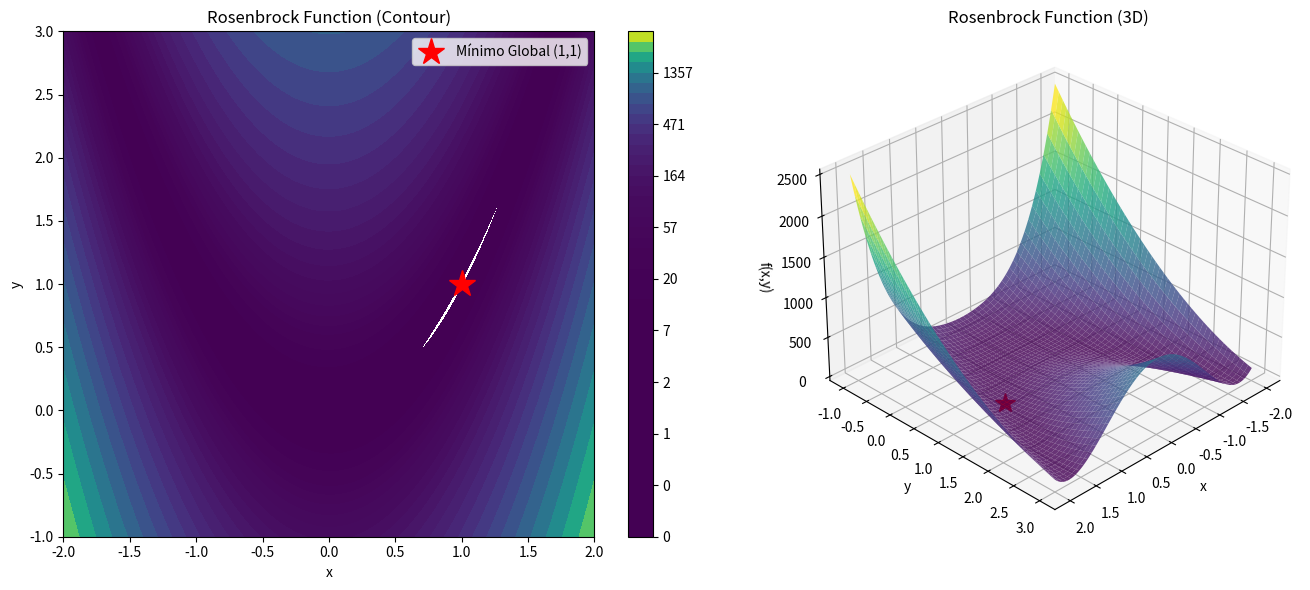
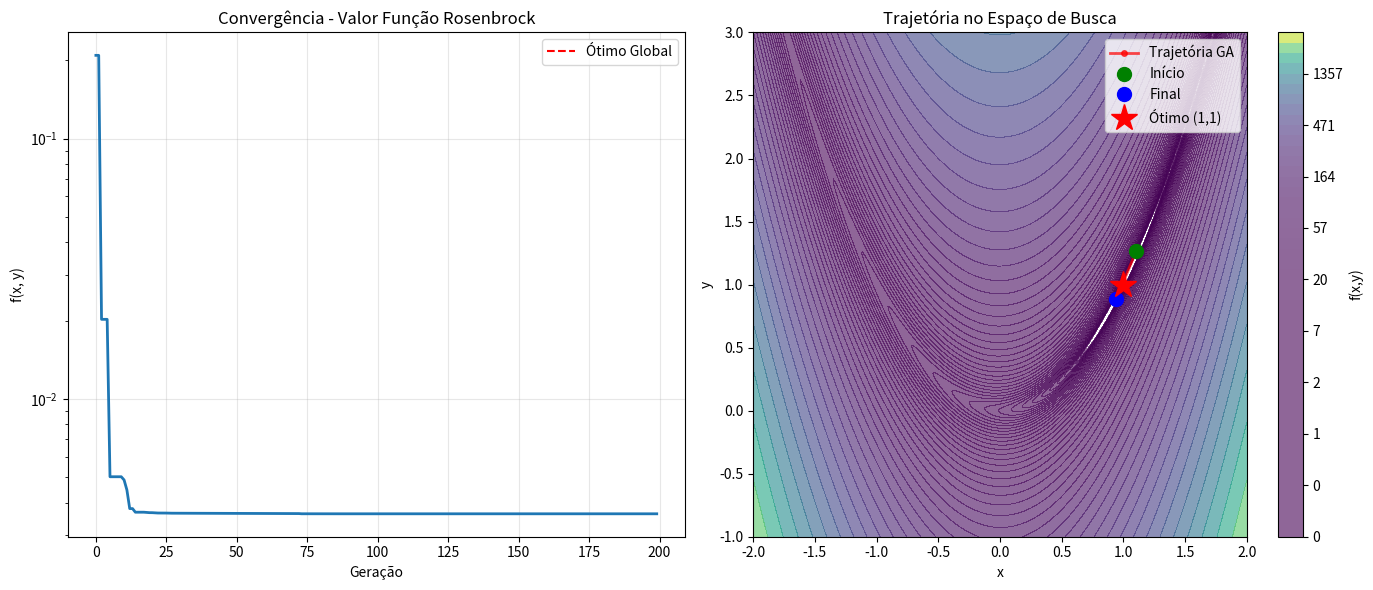

These charts were generated, in order, by the following Python code:
# GO1909-14aAvançadoFunçãoDeRosenbrock
import numpy as np
import matplotlib.pyplot as plt
from matplotlib import cm
from mpl_toolkits.mplot3d import Axes3D

# ═══════════════════════════════════════════════════════════════════
# 1. DEFINIR FUNÇÃO DE ROSENBROCK
# ═══════════════════════════════════════════════════════════════════

def rosenbrock(x, y):
    """Função de Rosenbrock 2D"""
    return (1 - x)**2 + 100 * (y - x**2)**2

def fitness_rosenbrock(individual):
    """
    Fitness = -f(x,y) pois queremos MAXIMIZAR fitness
    mas MINIMIZAR Rosenbrock
    """
    x, y = individual
    return -rosenbrock(x, y)

# ═══════════════════════════════════════════════════════════════════
# 2. VISUALIZAR SUPERFÍCIE ROSENBROCK
# ═══════════════════════════════════════════════════════════════════

x_range = np.linspace(-2, 2, 400)
y_range = np.linspace(-1, 3, 400)
X, Y = np.meshgrid(x_range, y_range)
Z = rosenbrock(X, Y)

fig = plt.figure(figsize=(14, 6))

# Plot 2D contour
ax1 = fig.add_subplot(121)
contour = ax1.contourf(X, Y, Z, levels=np.logspace(-1, 3.5, 50), cmap='viridis')
ax1.plot(1, 1, 'r*', markersize=20, label='Mínimo Global (1,1)')
ax1.set_xlabel('x')
ax1.set_ylabel('y')
ax1.set_title('Rosenbrock Function (Contour)')
ax1.legend()
plt.colorbar(contour, ax=ax1)

# Plot 3D surface
ax2 = fig.add_subplot(122, projection='3d')
ax2.plot_surface(X, Y, Z, cmap='viridis', alpha=0.8, edgecolor='none')
ax2.plot([1], [1], [0], 'r*', markersize=15, label='Ótimo')
ax2.set_xlabel('x')
ax2.set_ylabel('y')
ax2.set_zlabel('f(x,y)')
ax2.set_title('Rosenbrock Function (3D)')
ax2.view_init(elev=30, azim=45)

plt.tight_layout()
plt.show()

print("🎯 Mínimo Global: (x, y) = (1, 1), f = 0")
print("🌋 Vale estreito em forma de banana dificulta convergência")

# ═══════════════════════════════════════════════════════════════════
# 3. ALGORITMO GENÉTICO PARA ROSENBROCK
# ═══════════════════════════════════════════════════════════════════

# Hiperparâmetros
POP_SIZE = 100
GENERATIONS = 200
CROSSOVER_RATE = 0.9
MUTATION_RATE = 0.1
BOUNDS = [(-2, 2), (-1, 3)]  # x ∈ [-2, 2], y ∈ [-1, 3]
N_ELITE = 2

# População inicial
def create_population_rosenbrock(pop_size, bounds):
    """Criar população com valores aleatórios nos limites"""
    population = []
    for _ in range(pop_size):
        individual = [np.random.uniform(low, high) for low, high in bounds]
        population.append(individual)
    return population

# Crossover BLX-α (Blend Crossover)
def blend_crossover(parent1, parent2, alpha=0.5):
    """Interpolar entre pais com expansão alpha"""
    child1, child2 = [], []
    for g1, g2 in zip(parent1, parent2):
        min_g, max_g = min(g1, g2), max(g1, g2)
        range_g = max_g - min_g
        lower = min_g - alpha * range_g
        upper = max_g + alpha * range_g
        child1.append(np.random.uniform(lower, upper))
        child2.append(np.random.uniform(lower, upper))
    return child1, child2

# Mutação Gaussiana
def gaussian_mutation(individual, bounds, sigma=0.2):
    """Adicionar ruído gaussiano aos genes"""
    mutated = individual.copy()
    for i in range(len(mutated)):
        if np.random.random() < MUTATION_RATE:
            # Mutação gaussiana
            noise = np.random.normal(0, sigma)
            mutated[i] += noise
            # Garantir limites
            low, high = bounds[i]
            mutated[i] = np.clip(mutated[i], low, high)
    return mutated

# Seleção por torneio
def tournament_selection(population, fitness_values, k=5):
    """Selecionar melhores de k aleatórios"""
    selected = []
    for _ in range(len(population)):
        tournament_indices = np.random.choice(len(population), k, replace=False)
        tournament_fitness = [fitness_values[i] for i in tournament_indices]
        winner_idx = tournament_indices[np.argmax(tournament_fitness)]
        selected.append(population[winner_idx].copy())
    return selected

# ═══════════════════════════════════════════════════════════════════
# 4. EXECUTAR ALGORITMO GENÉTICO
# ═══════════════════════════════════════════════════════════════════

### 📈 Exemplo de Evolução do AG

# **PROBLEMA:** Maximizar f(x) = -x**2 + 10x  (parábola)

# **DOMÍNIO:** x ∈ [0, 10]

# **ÓTIMO TEÓRICO:** x* = 5, f(x*) = 25

# **GERAÇÃO 0 (inicial aleatória):**
# - x: [1.2, 8.7, 3.4, 9.1, 2.8, ...]
# - fitness: [9.56, -13.69, 20.44, -17.81, 20.16, ...]
# - MELHOR: x=3.4, f=20.44

# **GERAÇÃO 10:**
# - x: [4.2, 5.3, 4.8, 5.1, 4.5, ...]
# - fitness: [24.36, 24.91, 24.96, 24.99, 24.75, ...]
# - MELHOR: x=5.1, f=24.99  ← próximo do ótimo!

# **GERAÇÃO 50:**
# - x: [5.0, 5.0, 5.0, 5.0, 4.9, ...]
# - fitness: [25.00, 25.00, 25.00, 25.00, 24.99, ...]
# - MELHOR: x=5.0, f=25.00  ✔ CONVERGIU!

# **EVOLUÇÃO FITNESS:**
# - Gen 0:  melhor=20.44, média=8.23
# - Gen 10: melhor=24.99, média=23.50
# - Gen 50: melhor=25.00, média=24.98  ← população convergiu

# ![Gráfico mostrando evolução do fitness ao longo das gerações](images/Aula19_03.png)

population = create_population_rosenbrock(POP_SIZE, BOUNDS)
best_fitness_history = []
best_solution_history = []

print("\n" + "="*60)
print("OTIMIZANDO FUNÇÃO DE ROSENBROCK COM ALGORITMO GENÉTICO")
print("="*60)

for generation in range(GENERATIONS):
    # Avaliar população
    fitness_values = [fitness_rosenbrock(ind) for ind in population]

    # Rastrear melhor
    best_idx = np.argmax(fitness_values)
    best_individual = population[best_idx]
    best_fitness = fitness_values[best_idx]
    best_fitness_history.append(best_fitness)
    best_solution_history.append(best_individual.copy())

    # Log
    if generation % 20 == 0 or generation == GENERATIONS - 1:
        x_best, y_best = best_individual
        f_best = -best_fitness  # Converter para valor Rosenbrock
        print(f"Geração {generation:3d}: "
              f"f({x_best:.4f}, {y_best:.4f}) = {f_best:.6f}")

    # Seleção
    selected = tournament_selection(population, fitness_values, k=5)

    # Crossover
    offspring = []
    for i in range(0, len(selected), 2):
        if i + 1 < len(selected) and np.random.random() < CROSSOVER_RATE:
            child1, child2 = blend_crossover(selected[i], selected[i+1], alpha=0.5)
            offspring.extend([child1, child2])
        else:
            offspring.extend([selected[i], selected[i+1] if i+1 < len(selected) else selected[i]])

    # Mutação
    offspring = [gaussian_mutation(ind, BOUNDS, sigma=0.2) for ind in offspring]

    # Elitismo
    elite_indices = np.argsort(fitness_values)[-N_ELITE:]
    for i, elite_idx in enumerate(elite_indices):
        offspring[i] = population[elite_idx].copy()

    population = offspring

# ═══════════════════════════════════════════════════════════════════
# 5. RESULTADOS FINAIS
# ═══════════════════════════════════════════════════════════════════

x_final, y_final = best_solution_history[-1]
f_final = -best_fitness_history[-1]

print("\n" + "="*60)
print("RESULTADOS FINAIS")
print("="*60)
print(f"🏆 Melhor Solução: (x, y) = ({x_final:.6f}, {y_final:.6f})")
print(f"📊 f(x, y) = {f_final:.6f}")
print(f"🎯 Ótimo Global: (x, y) = (1, 1), f = 0")
print(f"📉 Erro: {abs(f_final - 0):.6f}")
print(f"📍 Distância do ótimo: {np.sqrt((x_final-1)**2 + (y_final-1)**2):.6f}")

# ═══════════════════════════════════════════════════════════════════
# 6. VISUALIZAR CONVERGÊNCIA
# ═══════════════════════════════════════════════════════════════════

fig, axes = plt.subplots(1, 2, figsize=(14, 6))

# Evolução do fitness
ax1 = axes[0]
rosenbrock_values = [-f for f in best_fitness_history]
ax1.plot(rosenbrock_values, linewidth=2)
ax1.axhline(y=0, color='r', linestyle='--', label='Ótimo Global')
ax1.set_xlabel('Geração')
ax1.set_ylabel('f(x, y)')
ax1.set_title('Convergência - Valor Função Rosenbrock')
ax1.set_yscale('log')
ax1.legend()
ax1.grid(True, alpha=0.3)

# Trajetória no espaço de busca
ax2 = axes[1]
contour = ax2.contourf(X, Y, Z, levels=np.logspace(-1, 3.5, 50), 
                        cmap='viridis', alpha=0.6)
x_traj = [sol[0] for sol in best_solution_history[::5]]
y_traj = [sol[1] for sol in best_solution_history[::5]]
ax2.plot(x_traj, y_traj, 'ro-', linewidth=2, markersize=4, 
         label='Trajetória GA', alpha=0.7)
ax2.plot(x_traj[0], y_traj[0], 'go', markersize=10, label='Início')
ax2.plot(x_traj[-1], y_traj[-1], 'bo', markersize=10, label='Final')
ax2.plot(1, 1, 'r*', markersize=20, label='Ótimo (1,1)')
ax2.set_xlabel('x')
ax2.set_ylabel('y')
ax2.set_title('Trajetória no Espaço de Busca')
ax2.legend()
plt.colorbar(contour, ax=ax2, label='f(x,y)')

plt.tight_layout()
plt.show()

print("\n💡 Observações:")
print("   • AG encontra vale rapidamente mas converge lentamente dentro dele")
print("   • Crossover BLX-α ajuda exploração inicial")
print("   • Mutação gaussiana refina solução no vale estreito")
print("   • Elitismo garante não perder boas soluções")
